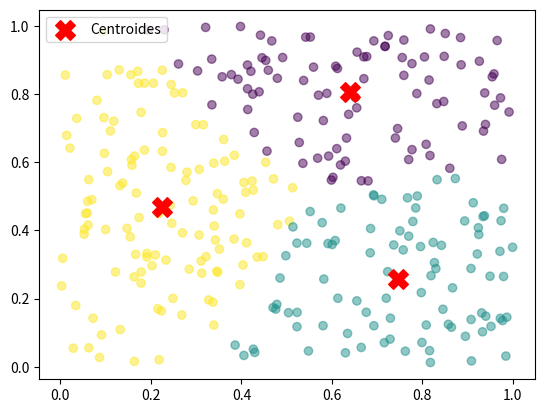

Write Python code to recreate this figure.
import numpy as np
import matplotlib.pyplot as plt

def kmeans(X, K, maxItereacoes=100):
    # 1. Inicialização: Escolhe K pontos aleatórios como centroides iniciais
    indices = np.random.choice(len(X), K, replace=False)
    centroides = X[indices]
    
    for i in range(maxItereacoes):
        # 2. Atribuição: Calcula distância Euclidiana e usa argmin
        # (Distância entre cada ponto e cada centroide)
        distancias = np.array([np.linalg.norm(X - c, axis=1) for c in centroides])
        labels = np.argmin(distancias, axis=0)
        
        # Guardamos os centroides antigos para verificar a parada
        centroides_antigos = centroides.copy()
        
        # 3. Atualização: Move o centroide para a média do seu grupo
        for k in range(K):
            pontos_do_grupo = X[labels == k]
            if len(pontos_do_grupo) > 0:
                centroides[k] = pontos_do_grupo.mean(axis=0)
        
        # 4. Critério de Parada: Convergência
        if np.all(centroides_antigos == centroides):
            break
            
    return centroides, labels

# Exemplo de uso para o seu relatório:
N = 300
X = np.random.rand(N, 2) # N pontos aleatórios em 2D
K_ideal = 3 # Você pode testar diferentes valores

centros, grupos = kmeans(X, K_ideal)

# Visualização
plt.scatter(X[:, 0], X[:, 1], c=grupos, cmap='viridis', alpha=0.5)
plt.scatter(centros[:, 0], centros[:, 1], c='red', marker='X', s=200, label='Centroides')
plt.legend()
plt.show()
